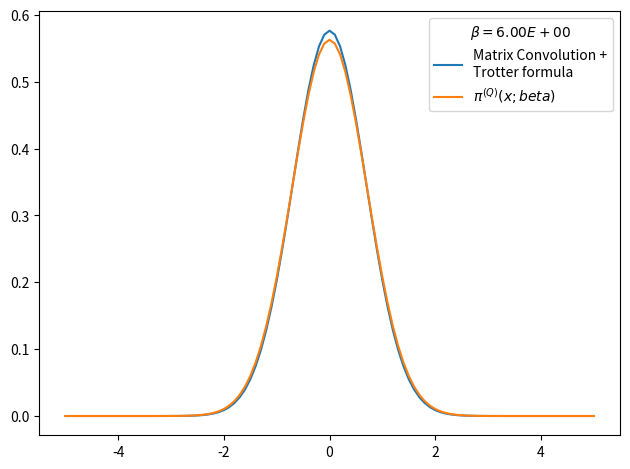

This chart was generated by the following Python code:
# -*- coding: utf-8 -*-
from __future__ import division
import numpy as np
import matplotlib.pyplot as plt
from time import time
import pandas as pd

def rho_free(x,xp,beta):
    """
    Uso: devuelve elemento de matriz dsnsidad para el caso de una partícula libre en un toro infinito.
    """
    return (2.*np.pi*beta)**(-0.5) * np.exp(-(x-xp)**2 / (2 * beta) )

def harmonic_potential(x):
    """Devuelve valor del potencial harmónico para una posición x dada"""
    return 0.5*x**2

def anharmonic_potential(x):
    """Devuelve valor de potencial anharmónico para una posición x dada"""
    return 0.5*x**2 - x**3 + x**4

def QHO_canonical_ensemble(x,beta):
    """
    Uso:    calcula probabilidad teórica cuántica de encontrar al osciladoe armónico 
            (presente en un baño térmico) en la posición x.
    
    Recibe:
        x: float            -> posición
        beta: float         -> inverso de temperatura en unidades reducidas beta = 1/T.
    
    Devuelve:
        probabilidad teórica cuántica en posición dada para temperatura T dada. 
    """
    return (np.tanh(beta/2.)/np.pi)**0.5 * np.exp(- x**2 * np.tanh(beta/2.))

def rho_trotter(x_max = 5., nx = 101, beta=1, potential=harmonic_potential):
    """
    Uso:    devuelve matriz densidad en aproximación de Trotter para altas temperaturas y un potencial dado

    Recibe:
        grid: list      -> lista de dimensión N
        beta: float     -> inverso de temperatura en unidades reducidas
        potential: func -> potencial de interacción

    Devuelve:
        matrix          -> matriz densidad de dimension NxN
    """
    dx = 2. * x_max / (nx - 1)
    grid_x = np.array([i*dx for i in range(-int((nx-1)/2), int(nx/2 + 1))])
    rho = np.array([ [ rho_free(x , xp, beta) * np.exp(-0.5*beta*(potential(x)+potential(xp))) for x in grid_x] for xp in grid_x])
    return rho, grid_x, dx

def density_matrix_convolution_trotter(rho, grid_x, N_beta = 4, beta_ini = 1, print_steps=True):
    """
    Uso:    entrega (N_beta-1) convoluciones de la matriz densidad rho(beta_ini), es decir,
            entrega aproximación de rho(N_beta*beta_ini).
    """
    dx = grid_x[1] - grid_x[0]
    N_conv = N_beta-1
    beta_fin = beta_ini * N_beta
    for i in range(N_conv):
        rho = dx * np.dot(rho,rho)
        #rho *= dx
        beta_step = (i+2)*beta_ini
        if print_steps==True:
            print('step %d) beta: %.2E -> %.2E'%(i, (i+1)*beta_ini, beta_step))
    trace_rho = np.trace(rho)*dx
    return rho, trace_rho, beta_fin

def save_pi_x_csv(grid_x, x_weights, file_name, relevant_info, print_data=True):
    # Guardamos datos de pi(x;beta) en archivo .csv usando pandas
    pi_x_data = {'Position x': grid_x,
                'Prob. density': x_weights}
    pi_x_data = pd.DataFrame(data=pi_x_data)
    with open(file_name,mode='w') as rho_csv:
        rho_csv.write(relevant_info+'\n')
    rho_csv.close()
    with open(file_name,mode='a') as rho_csv:
        pi_x_data.to_csv(rho_csv)
    rho_csv.close()
    if print_data==True:
        print(pi_x_data)
    return pi_x_data

x_max = 5.
nx = 101
N_beta = 10
beta_fin = 6
beta_ini = beta_fin/N_beta
potential, potential_string = harmonic_potential, 'harmonic_potential'
rho, grid_x, dx = rho_trotter(x_max = x_max, nx = nx, beta = beta_ini, potential = potential)
rho, trace_rho, beta_fin_2 = density_matrix_convolution_trotter(rho, grid_x, N_beta = N_beta, beta_ini = beta_ini, print_steps=True)
# checkpoint: trace(rho)=0 when N_beta>16 and nx~1000 or nx~100 
# parece que la diferencia entre los picos es siempre constante
# cuando N_beta=4 el resultado es más óptimo
print(trace_rho, beta_fin_2)
rho_normalized = rho/trace_rho          #rho normalizado 
x_weights = np.diag(rho_normalized)     #densidad de probabilidad dada por los elementos de la diagonal
file_name = 'pi_x-%s-x_max_%.3f-nx_%d-N_beta_%d-beta_fin_%.3f.csv'%(potential_string,x_max,nx,N_beta,beta_fin)
relevant_info = u'# %s   x_max = %.3f   nx = %d   N_beta = %d   beta_fin = %.3f'%(potential_string,x_max,nx,N_beta,beta_fin)
save_pi_x_csv(grid_x, x_weights, file_name, relevant_info, print_data=0)

# Figura preliminar
plt.figure()
plt.plot(grid_x, x_weights, label = 'Matrix Convolution +\nTrotter formula')
plt.plot(grid_x, QHO_canonical_ensemble(grid_x,beta_fin), label=u'$\pi^{(Q)}(x;beta)$' )
plt.legend(title=u'$\\beta=%.2E$'%beta_fin)
plt.tight_layout()
plt.show()
plt.close()
